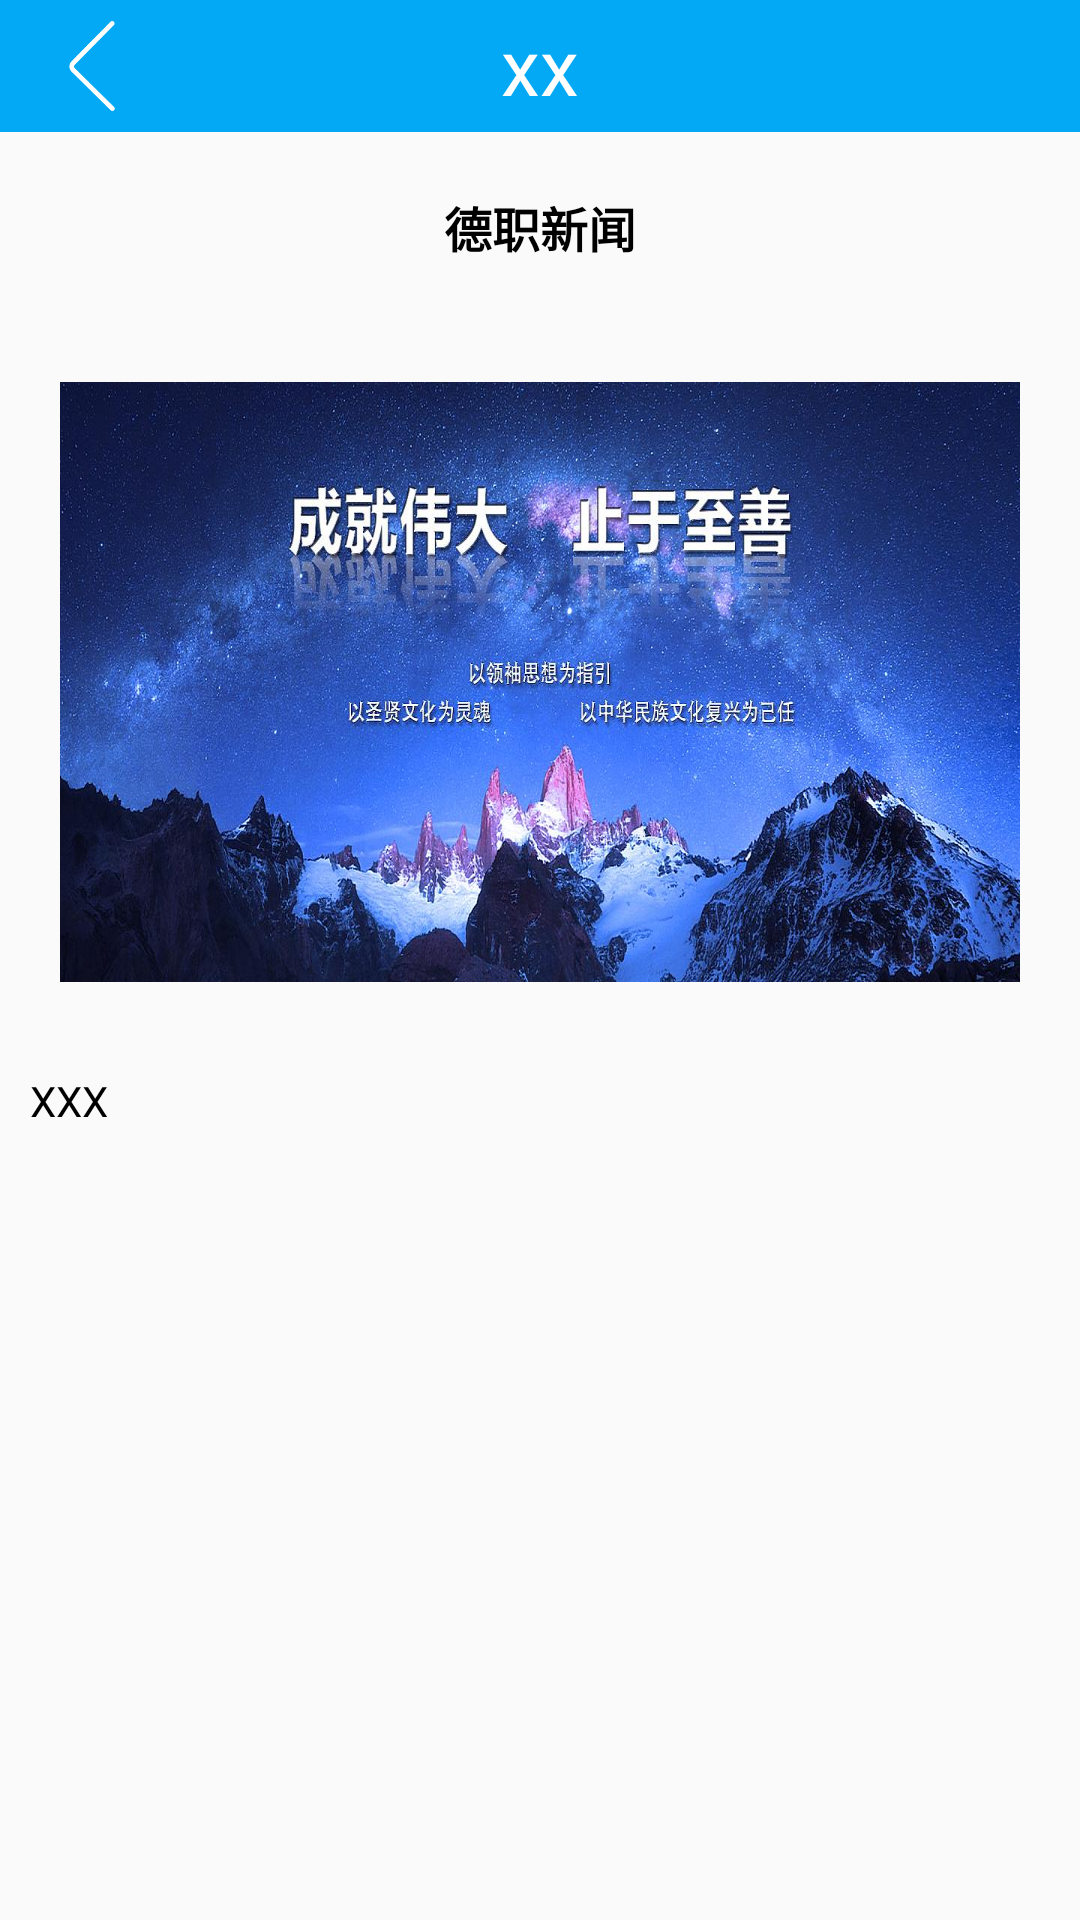

Reconstruct the res/layout file that produces this screen, plus the resources it refers to.
<!-- AndroidManifest.xml: application theme Theme.School_Card -->
<!-- res/layout/activity_news1.xml -->
<?xml version="1.0" encoding="utf-8"?>
<LinearLayout xmlns:android="http://schemas.android.com/apk/res/android"
    xmlns:app="http://schemas.android.com/apk/res-auto"
    xmlns:tools="http://schemas.android.com/tools"
    android:orientation="vertical"
    android:layout_width="match_parent"
    android:layout_height="match_parent"
    tools:context=".news1">
    <include layout="@layout/head2"/>
    <androidx.core.widget.NestedScrollView
        android:layout_width="match_parent"
        android:layout_height="wrap_content">

        <androidx.appcompat.widget.LinearLayoutCompat
            android:layout_width="match_parent"
            android:layout_height="wrap_content"
            android:orientation="vertical">

            <TextView
                android:layout_margin="20dp"
                android:id="@+id/tv_name"
                android:layout_width="match_parent"
                android:layout_height="wrap_content"
                android:gravity="center"
                android:text="德职新闻"
                android:textColor="#000"
                android:textSize="16sp"
                android:textStyle="bold" />

            <ImageView
                android:background="@drawable/a646"
                android:id="@+id/iv_new"
                android:layout_width="match_parent"
                android:layout_height="200dp"
                android:layout_margin="20dp"
                android:scaleType="fitXY" />

            <TextView
                android:id="@+id/tv_content"
                android:layout_width="match_parent"
                android:layout_height="wrap_content"
                android:layout_margin="10dp"
                android:text="XXX"
                android:textColor="#000" />
        </androidx.appcompat.widget.LinearLayoutCompat>
    </androidx.core.widget.NestedScrollView>
</LinearLayout>
<!-- res/layout/head2.xml (included above) -->
<?xml version="1.0" encoding="utf-8"?>
<LinearLayout xmlns:android="http://schemas.android.com/apk/res/android"
    android:layout_width="match_parent"
    android:layout_height="44dp"
    android:orientation="vertical">

    <androidx.appcompat.widget.Toolbar
        android:layout_width="match_parent"
        android:layout_height="wrap_content"
        android:background="#03A9F4">

        <ImageView
            android:id="@+id/iv_fh"
            android:layout_width="30dp"
            android:layout_height="30dp"
            android:onClick="fh"
            android:background="@drawable/fh2"/>


        <TextView
            android:id="@+id/title1"
            android:layout_width="wrap_content"
            android:layout_height="match_parent"
            android:layout_gravity="center"
            android:text="xx"
            android:textColor="#fff"
            android:textSize="26sp" />

        <TextView
            android:id="@+id/tv_grzx"
            android:layout_width="wrap_content"
            android:layout_height="wrap_content"
            android:layout_gravity="end"
            android:text="" />
    </androidx.appcompat.widget.Toolbar>

</LinearLayout>
<!-- resources referenced by this layout -->
<resources>
  <!-- drawable a646: jpg bitmap (drawable, 182899 bytes) -->
  <!-- drawable fh2: png bitmap (drawable-v24, 4614 bytes) -->
  <style name="Theme.School_Card" parent="Theme.Design.Light.NoActionBar">
          
          <item name="colorPrimary">#0396ff</item>
          <item name="colorPrimaryVariant">#03A9F4</item>
          <item name="colorOnPrimary">@color/white</item>
          
          <item name="colorSecondary">@color/teal_200</item>
          <item name="colorSecondaryVariant">@color/teal_700</item>
          <item name="colorOnSecondary">@color/black</item>
          
          <item name="android:statusBarColor">?attr/colorPrimaryVariant</item>
          
      </style>
  <color name="white">#FFFFFFFF</color>
  <color name="teal_200">#FF03DAC5</color>
  <color name="teal_700">#FF018786</color>
  <color name="black">#FF000000</color>
</resources>
